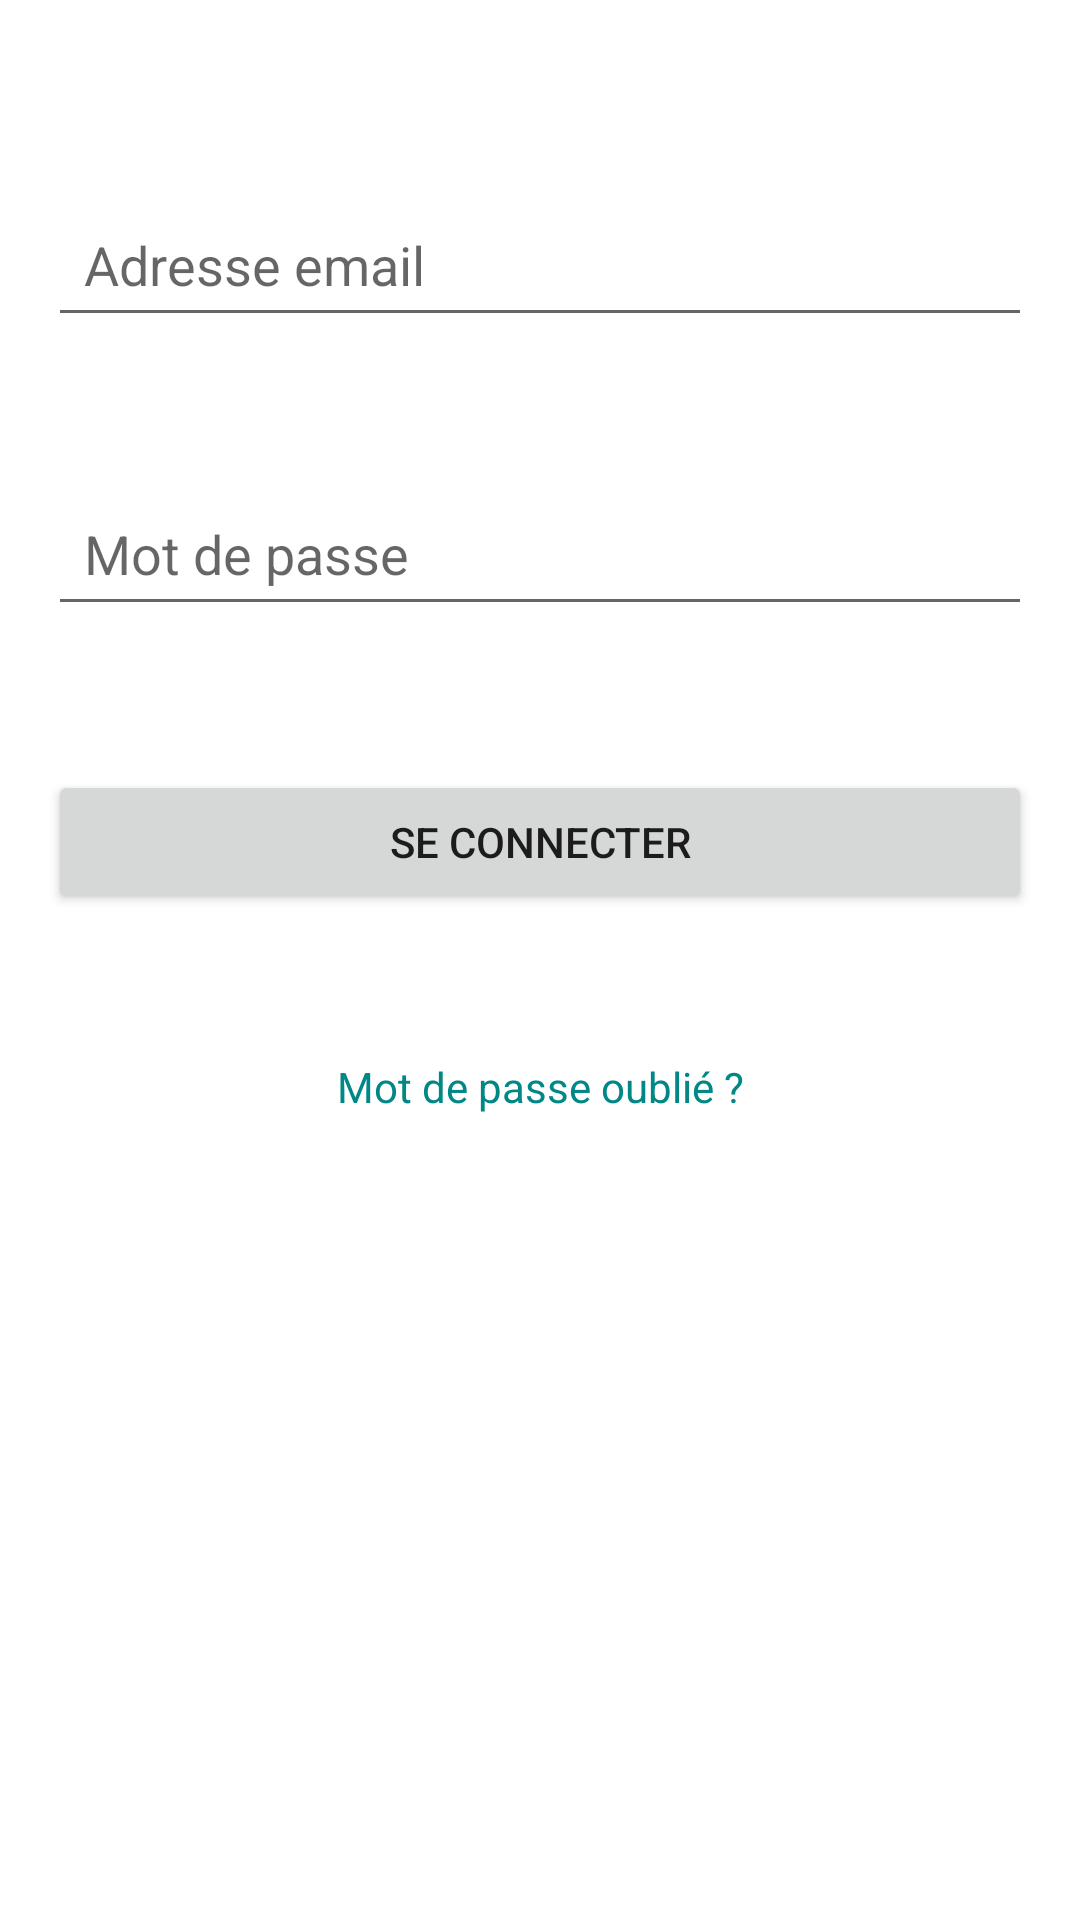

Reconstruct the res/layout file that produces this screen, plus the resources it refers to.
<!-- AndroidManifest.xml: activity theme Theme.LeClubParvechin -->
<!-- res/layout/activity_login.xml -->
<?xml version="1.0" encoding="utf-8"?>
<androidx.constraintlayout.widget.ConstraintLayout xmlns:android="http://schemas.android.com/apk/res/android"
    android:layout_width="match_parent"
    android:layout_height="match_parent"
    xmlns:app="http://schemas.android.com/apk/res-auto"
    android:padding="16dp">

    
    <EditText
        android:id="@+id/emailEditText"
        android:layout_width="0dp"
        android:layout_height="wrap_content"
        android:hint="Adresse email"
        android:inputType="textEmailAddress"
        android:padding="12dp"
        app:layout_constraintTop_toTopOf="parent"
        app:layout_constraintStart_toStartOf="parent"
        app:layout_constraintEnd_toEndOf="parent"
        android:layout_marginTop="@android:dimen/app_icon_size"
        app:layout_constraintHorizontal_bias="0.5" />

    
    <EditText
        android:id="@+id/passwordEditText"
        android:layout_width="0dp"
        android:layout_height="wrap_content"
        android:hint="Mot de passe"
        android:inputType="textPassword"
        android:padding="12dp"
        app:layout_constraintTop_toBottomOf="@id/emailEditText"
        app:layout_constraintStart_toStartOf="parent"
        app:layout_constraintEnd_toEndOf="parent"
        android:layout_marginTop="@android:dimen/app_icon_size"/>

    
    <Button
        android:id="@+id/loginButton"
        android:layout_width="0dp"
        android:layout_height="wrap_content"
        android:text="Se connecter"
        android:padding="12dp"
        app:layout_constraintTop_toBottomOf="@id/passwordEditText"
        app:layout_constraintStart_toStartOf="parent"
        app:layout_constraintEnd_toEndOf="parent"
        android:layout_marginTop="@android:dimen/app_icon_size" />

    
    <TextView
        android:id="@+id/forgotPasswordTextView"
        android:layout_width="wrap_content"
        android:layout_height="wrap_content"
        android:text="Mot de passe oublié ?"
        android:textColor="@color/teal_700"
        android:textSize="14sp"
        app:layout_constraintTop_toBottomOf="@id/loginButton"
        app:layout_constraintStart_toStartOf="parent"
        app:layout_constraintEnd_toEndOf="parent"
        android:layout_marginTop="@android:dimen/app_icon_size"/>

</androidx.constraintlayout.widget.ConstraintLayout>
<!-- resources referenced by this layout -->
<resources>
  <style name="Theme.LeClubParvechin" parent="Theme.AppCompat.DayNight.NoActionBar">
          
          <item name="colorPrimary">@color/teal_700</item>
          <item name="colorPrimaryVariant">@color/teal_700</item>
          <item name="colorOnPrimary">@color/white</item>
  
          
          <item name="colorSecondary">@color/teal_200</item>
          <item name="colorOnSecondary">@color/black</item>
  
          
          <item name="android:windowBackground">@color/white</item>
  
          
          <item name="windowActionBar">false</item>
          <item name="windowNoTitle">true</item>
      </style>
  <!-- not gathered from this repository: default colours our renderer supplied (Android Studio template values) -->
  <color name="teal_200">#FF03DAC5</color>
  <color name="teal_700">#FF018786</color>
  <color name="black">#FF000000</color>
  <color name="white">#FFFFFFFF</color>
</resources>
